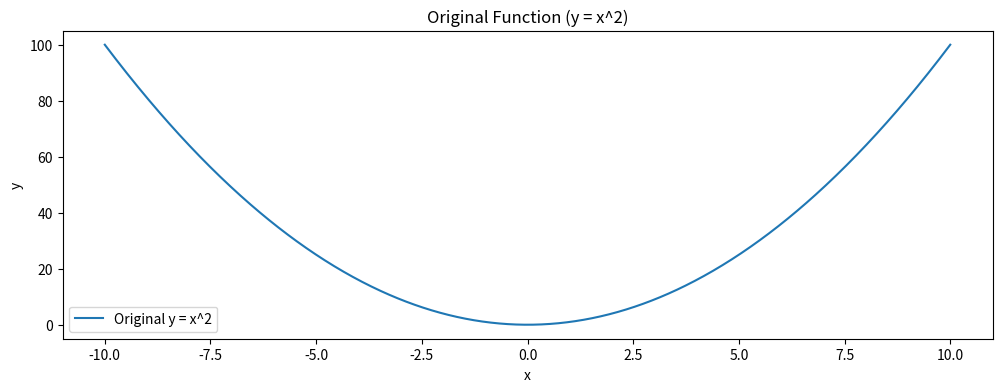
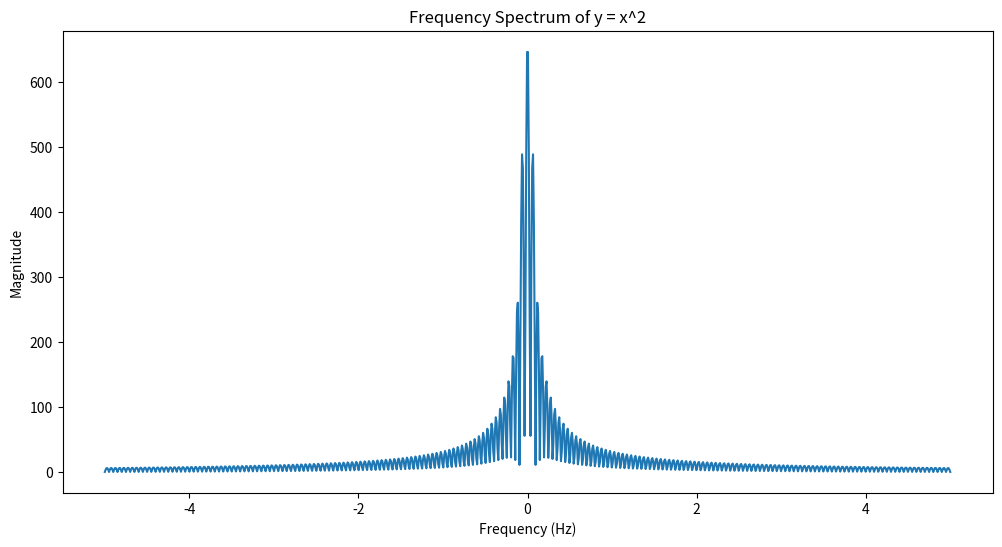
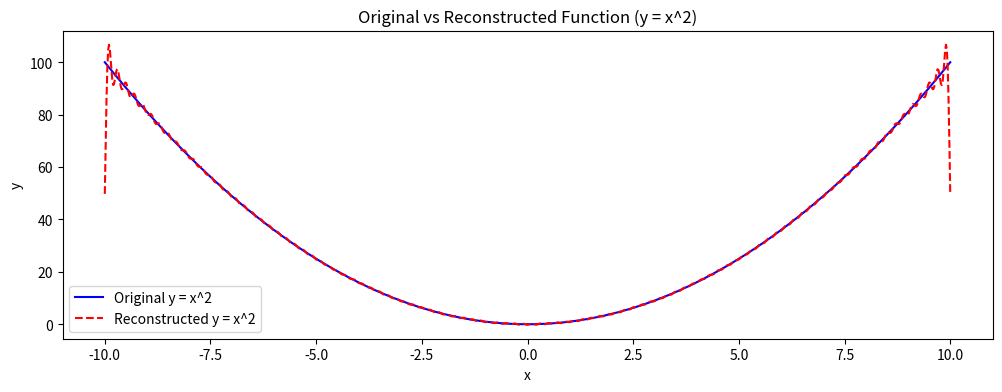

These figures' Python source, in order:
import numpy as np
import matplotlib.pyplot as plt

# Define the interval and function and generate appropriate x values and y values
x_values = np.linspace(-10, 10, 1000)
y_values = x_values**2  # Function y = x^2

# Plot the original function
plt.figure(figsize=(12, 4))
plt.plot(x_values, y_values, label="Original y = x^2")
plt.title("Original Function (y = x^2)")
plt.xlabel("x")
plt.ylabel("y")
plt.legend()
plt.show()


# Define the sampled times and frequencies
sampled_times = x_values

frequencies = np.linspace(-5, 5, 1000)

# Fourier Transform 
def fourier_transform(signal, frequencies, sampled_times):
    num_freqs = len(frequencies)
    ft_result_real = np.zeros(num_freqs)
    ft_result_imag = np.zeros(num_freqs)
    
    dt = sampled_times[1] - sampled_times[0]  # Time step for integration
    
    for i, freq in enumerate(frequencies):
        # Calculate real and imaginary parts using trapezoidal integration
        integrand_real = signal * np.cos(-2 * np.pi * freq * sampled_times)
        integrand_imag = signal * np.sin(-2 * np.pi * freq * sampled_times)
        
        ft_result_real[i] = np.trapz(integrand_real, dx=dt)
        ft_result_imag[i] = np.trapz(integrand_imag, dx=dt)

    return ft_result_real, ft_result_imag

# Apply FT to the sampled data
ft_data = fourier_transform(y_values, frequencies, sampled_times)
#  plot the FT data
plt.figure(figsize=(12, 6))
plt.plot(frequencies, np.sqrt(ft_data[0]**2 + ft_data[1]**2))
plt.title("Frequency Spectrum of y = x^2")
plt.xlabel("Frequency (Hz)")
plt.ylabel("Magnitude")
plt.show()


# Inverse Fourier Transform 
def inverse_fourier_transform(ft_signal, frequencies, sampled_times):
    n = len(sampled_times)
    reconstructed_signal = np.zeros(n)
    df = frequencies[1] - frequencies[0]  # Frequency step for integration
    
    ft_real, ft_imag = ft_signal
    
    for i, t in enumerate(sampled_times):
        # Reconstruct signal using trapezoidal integration
        integrand_real = (ft_real * np.cos(2 * np.pi * frequencies * t) - 
                         ft_imag * np.sin(2 * np.pi * frequencies * t))
        reconstructed_signal[i] = np.trapz(integrand_real, dx=df)
        
    return reconstructed_signal

# Reconstruct the signal from the FT data
reconstructed_y_values = inverse_fourier_transform(ft_data, frequencies, sampled_times)
# Plot the original and reconstructed functions for comparison
plt.figure(figsize=(12, 4))
plt.plot(x_values, y_values, label="Original y = x^2", color="blue")
plt.plot(sampled_times, reconstructed_y_values, label="Reconstructed y = x^2", color="red", linestyle="--")
plt.title("Original vs Reconstructed Function (y = x^2)")
plt.xlabel("x")
plt.ylabel("y")
plt.legend()
plt.show()
